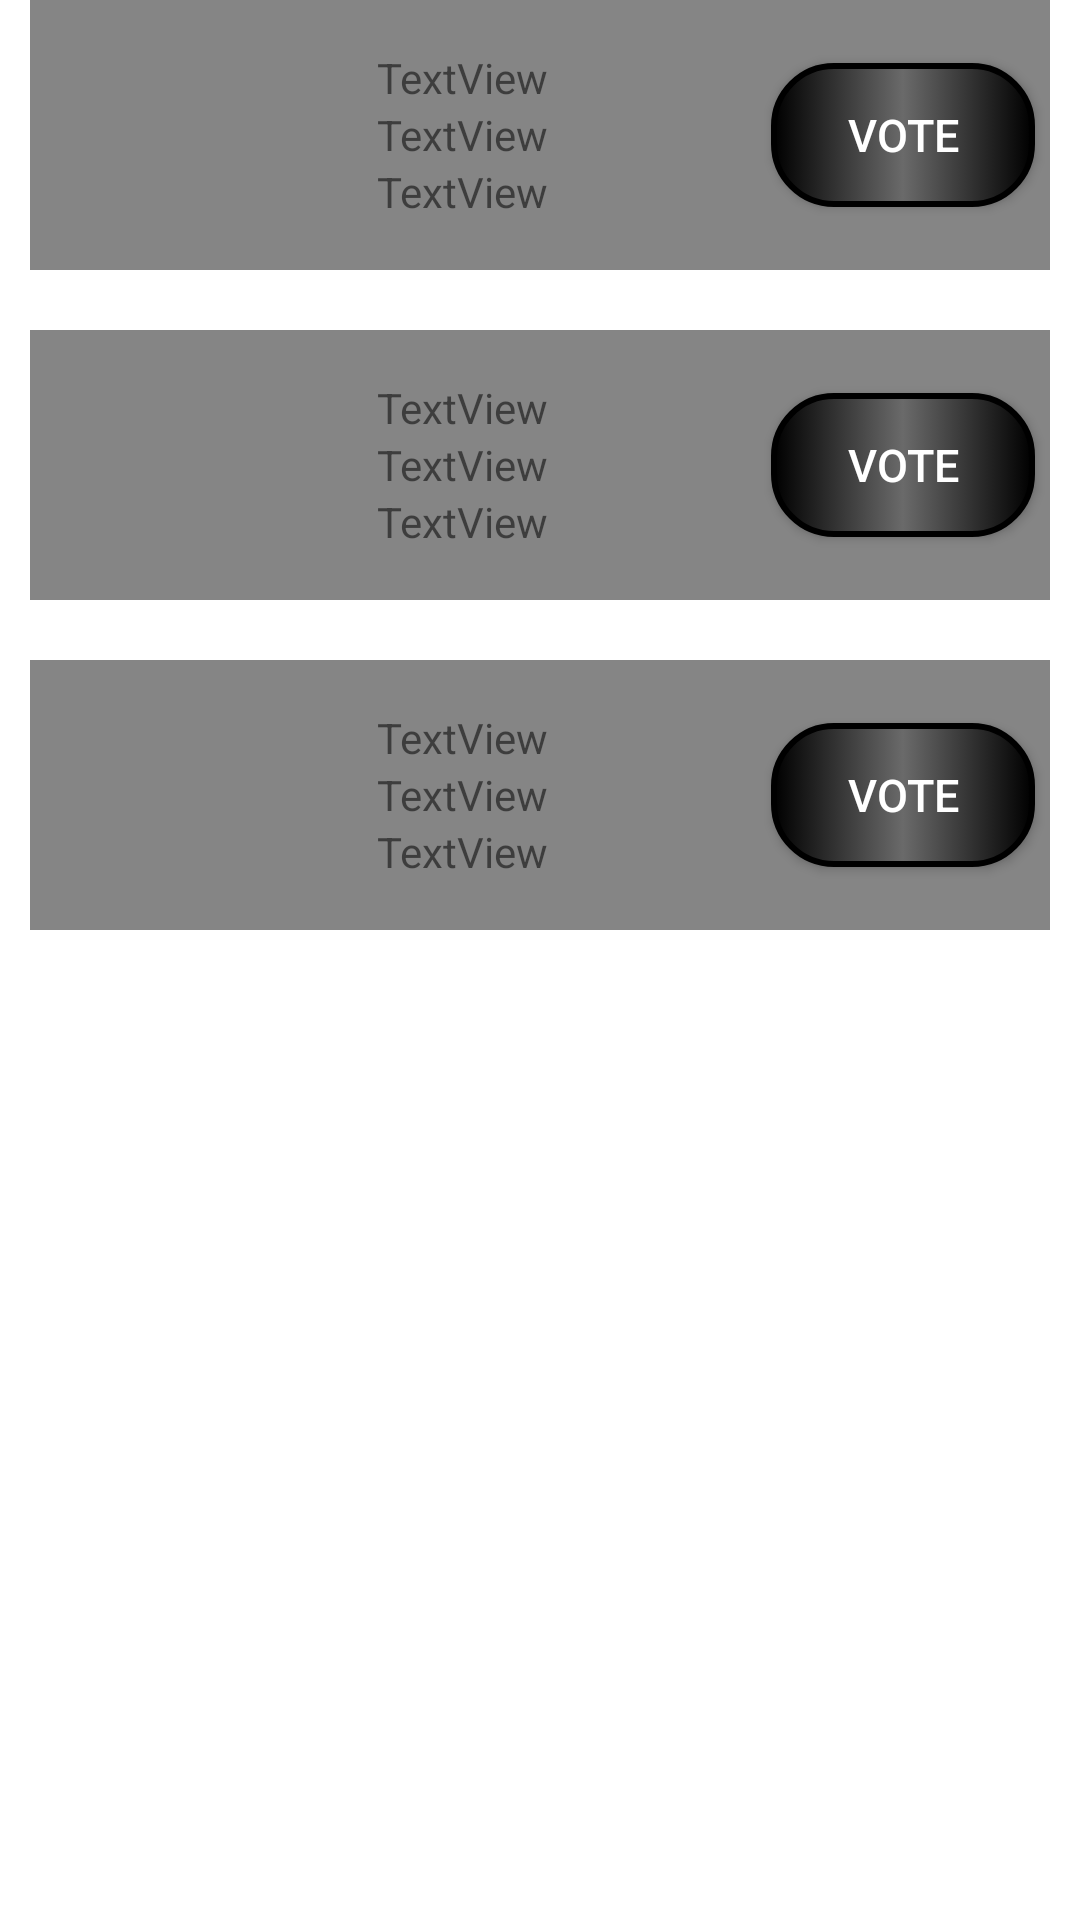

The Android layout XML behind this screen, and the referenced resources:
<!-- AndroidManifest.xml: application theme Theme.VotingIITJ -->
<!-- res/layout/vote.xml -->
<?xml version="1.0" encoding="utf-8"?>
<LinearLayout xmlns:android="http://schemas.android.com/apk/res/android"
    android:layout_width="match_parent"
    android:layout_height="match_parent"
    android:scrollbarSize="20dp"
    android:orientation="vertical"
    android:layout_marginTop="72dp">

    <TableRow
        android:layout_width="match_parent"
        android:layout_height="90dp"
        android:layout_marginBottom="20dp"
        android:layout_marginLeft="10dp"
        android:background="#858585"
        android:layout_marginRight="10dp">

        <LinearLayout
            android:layout_width="match_parent"
            android:layout_height="match_parent"
            android:orientation="horizontal"
            android:gravity="center">

            <ImageView
                android:id="@+id/imageView"
                android:src="@drawable/person"
                android:layout_width="152dp"
                android:layout_height="90dp"
                android:layout_weight="1" />

            <LinearLayout
                android:layout_width="317dp"
                android:layout_height="90dp"
                android:layout_weight="1"
                android:orientation="vertical"
                android:gravity="center">

                <TextView
                    android:id="@+id/textView5"
                    android:layout_width="match_parent"
                    android:layout_height="wrap_content"
                    android:textAlignment="center"
                    android:text="TextView" />

                <TextView
                    android:id="@+id/textView4"
                    android:layout_width="match_parent"
                    android:layout_height="wrap_content"
                    android:textAlignment="center"
                    android:text="TextView" />

                <TextView
                    android:id="@+id/textView3"
                    android:layout_width="match_parent"
                    android:layout_height="wrap_content"
                    android:textAlignment="center"
                    android:text="TextView" />
            </LinearLayout>
            <androidx.appcompat.widget.AppCompatButton
                android:onClick="gotocat1"
                android:id="@+id/gotocat1"
                android:layout_width="wrap_content"
                android:layout_height="wrap_content"
                android:text="Vote"
                android:textSize="15dp"
                android:background="@drawable/butt"
                android:layout_marginRight="5dp"
                android:textColor="@color/white"/>
        </LinearLayout>
    </TableRow>


    <TableRow
        android:layout_width="match_parent"
        android:layout_height="90dp"
        android:layout_marginBottom="20dp"
        android:layout_marginLeft="10dp"
        android:background="#858585"
        android:layout_marginRight="10dp">

        <LinearLayout
            android:layout_width="match_parent"
            android:layout_height="match_parent"
            android:orientation="horizontal"
            android:gravity="center">

            <ImageView
                android:id="@+id/imageView"
                android:layout_width="152dp"
                android:layout_height="90dp"
                android:layout_weight="1"
                android:src="@drawable/person" />

            <LinearLayout
                android:layout_width="317dp"
                android:layout_height="90dp"
                android:layout_weight="1"
                android:orientation="vertical"
                android:gravity="center">

                <TextView
                    android:id="@+id/textView5"
                    android:layout_width="match_parent"
                    android:layout_height="wrap_content"
                    android:textAlignment="center"
                    android:text="TextView" />

                <TextView
                    android:id="@+id/textView4"
                    android:layout_width="match_parent"
                    android:layout_height="wrap_content"
                    android:textAlignment="center"
                    android:text="TextView" />

                <TextView
                    android:id="@+id/textView3"
                    android:layout_width="match_parent"
                    android:layout_height="wrap_content"
                    android:textAlignment="center"
                    android:text="TextView" />
            </LinearLayout>
            <androidx.appcompat.widget.AppCompatButton
                android:onClick="gotocat2"
                android:id="@+id/gotocat2"
                android:layout_width="wrap_content"
                android:layout_height="wrap_content"
                android:text="Vote"
                android:textSize="15dp"
                android:background="@drawable/butt"
                android:layout_marginRight="5dp"
                android:textColor="@color/white"/>
        </LinearLayout>
    </TableRow>


    <TableRow
        android:layout_width="match_parent"
        android:layout_height="90dp"
        android:layout_marginBottom="20dp"
        android:layout_marginLeft="10dp"
        android:background="#858585"
        android:layout_marginRight="10dp">

        <LinearLayout
            android:layout_width="match_parent"
            android:layout_height="match_parent"
            android:orientation="horizontal"
            android:gravity="center">

            <ImageView
                android:id="@+id/imageView"
                android:layout_width="152dp"
                android:layout_height="90dp"
                android:layout_weight="1"
                android:src="@drawable/person" />

            <LinearLayout
                android:layout_width="317dp"
                android:layout_height="90dp"
                android:layout_weight="1"
                android:orientation="vertical"
                android:gravity="center">

                <TextView
                    android:id="@+id/textView5"
                    android:layout_width="match_parent"
                    android:layout_height="wrap_content"
                    android:textAlignment="center"
                    android:text="TextView" />

                <TextView
                    android:id="@+id/textView4"
                    android:layout_width="match_parent"
                    android:layout_height="wrap_content"
                    android:textAlignment="center"
                    android:text="TextView" />

                <TextView
                    android:id="@+id/textView3"
                    android:layout_width="match_parent"
                    android:layout_height="wrap_content"
                    android:textAlignment="center"
                    android:text="TextView" />
            </LinearLayout>
            <androidx.appcompat.widget.AppCompatButton
                android:onClick="gotocat3"
                android:id="@+id/gotocat3"
                android:layout_width="wrap_content"
                android:layout_height="wrap_content"
                android:text="Vote"
                android:textSize="15dp"
                android:background="@drawable/butt"
                android:layout_marginRight="5dp"
                android:textColor="@color/white"/>
        </LinearLayout>
    </TableRow>

</LinearLayout>
<!-- resources referenced by this layout -->
<resources>
  <!-- drawable butt (drawable) -->
  <?xml version="1.0" encoding="utf-8"?>
  <selector xmlns:android="http://schemas.android.com/apk/res/android">
  <item>
      <shape android:shape="rectangle">
          <corners android:radius="20dp"/>
          <stroke android:color="@color/black"
              android:width="2dp"/>
          <gradient android:startColor="@color/black" android:centerColor="#6A6A6A" android:endColor="@color/black"/>
  
      </shape>
  </item>
  </selector>
  <style name="Theme.VotingIITJ" parent="Base.Theme.VotingIITJ" />
  <style name="Base.Theme.VotingIITJ" parent="Theme.MaterialComponents.Light.NoActionBar">
  
          
          
      </style>
  <!-- not gathered from this repository: default colours our renderer supplied (Android Studio template values) -->
  <color name="black">#FF000000</color>
  <color name="white">#FFFFFFFF</color>
</resources>
